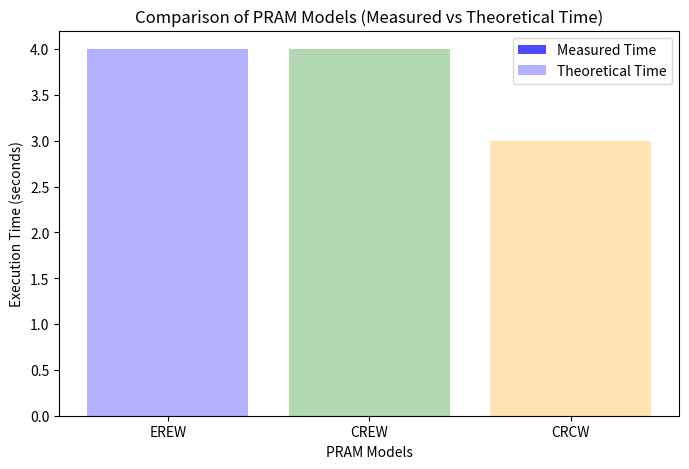
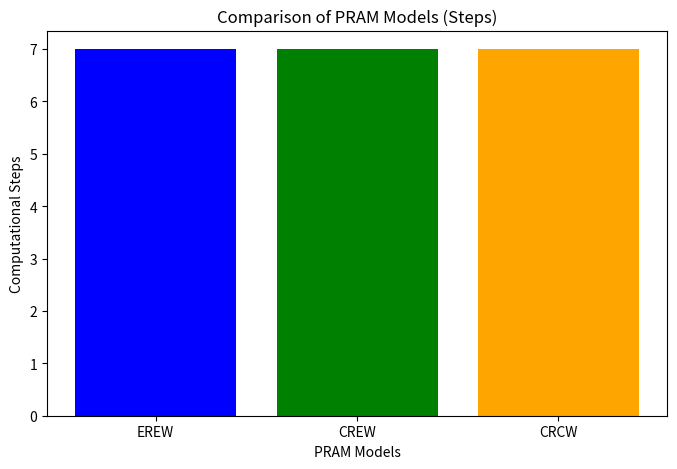

Reproduce these figures in Python, in order.
import time
import matplotlib.pyplot as plt
import math
import random

# EREW-PRAM Algorithm
def erew_max(array, num_processors):
    start_time = time.perf_counter()

    # Step 1: Divide array into chunks
    chunk_size = len(array) // num_processors
    local_max = []
    steps = 0  # Count computational steps

    # Step 2: Compute local maximums
    for i in range(num_processors):
        chunk = array[i * chunk_size : (i + 1) * chunk_size]
        local_max.append(max(chunk))
        steps += len(chunk) - 1  # Each chunk requires (chunk_size - 1) comparisons

    # Step 3: Reduce local maximums
    while len(local_max) > 1:
        next_level = []
        for i in range(0, len(local_max), 2):
            if i + 1 < len(local_max):
                next_level.append(max(local_max[i], local_max[i + 1]))
                steps += 1  # One comparison
            else:
                next_level.append(local_max[i])  # Handle odd case
        local_max = next_level

    end_time = time.perf_counter()
    execution_time = end_time - start_time
    return local_max[0], execution_time, steps

# CREW-PRAM Algorithm
def crew_max(array, num_processors):
    # Same logic as EREW, concurrent reads only affect implementation on hardware
    return erew_max(array, num_processors)

# CRCW-PRAM Algorithm
def crcw_max(array):
    start_time = time.perf_counter()
    steps = 0  # Count computational steps

    # Step 1: Pairwise comparisons
    while len(array) > 1:
        next_level = []
        for i in range(0, len(array), 2):
            if i + 1 < len(array):
                next_level.append(max(array[i], array[i + 1]))
                steps += 1  # One comparison
            else:
                next_level.append(array[i])  # Handle odd case
        array = next_level

    end_time = time.perf_counter()
    execution_time = end_time - start_time
    return array[0], execution_time, steps

# Function to calculate theoretical time complexity
def calculate_time_complexity(n, p):
    # EREW and CREW
    erew_time = n / p + math.log2(p)
    crew_time = n / p + math.log2(p)
    # CRCW
    crcw_time = math.log2(n)
    return erew_time, crew_time, crcw_time

# Test and Graphical Comparison
def compare_algorithms(array, num_processors):
    # Run all algorithms and record times and steps
    erew_result, erew_time, erew_steps = erew_max(array, num_processors)
    crew_result, crew_time, crew_steps = crew_max(array, num_processors)
    crcw_result, crcw_time, crcw_steps = crcw_max(array)

    # Verify correctness
    assert erew_result == crew_result == crcw_result, "Algorithms produced different results!"

    # Calculate theoretical time complexities
    n = len(array)
    erew_theoretical, crew_theoretical, crcw_theoretical = calculate_time_complexity(n, num_processors)

    # Display Results
    print(f"EREW-PRAM Maximum: {erew_result}, Time: {erew_time:.6f} seconds, Steps: {erew_steps}, Theoretical Time Complexity: {erew_theoretical:.2f}")
    print(f"CREW-PRAM Maximum: {crew_result}, Time: {crew_time:.6f} seconds, Steps: {crew_steps}, Theoretical Time Complexity: {crew_theoretical:.2f}")
    print(f"CRCW-PRAM Maximum: {crcw_result}, Time: {crcw_time:.6f} seconds, Steps: {crcw_steps}, Theoretical Time Complexity: {crcw_theoretical:.2f}")

    # Plot Results
    algorithms = ["EREW", "CREW", "CRCW"]
    times = [erew_time, crew_time, crcw_time]
    steps = [erew_steps, crew_steps, crcw_steps]
    theoretical_times = [erew_theoretical, crew_theoretical, crcw_theoretical]

    # Time Comparison Plot
    plt.figure(figsize=(8, 5))
    plt.bar(algorithms, times, color=['blue', 'green', 'orange'], alpha=0.7, label="Measured Time")
    plt.bar(algorithms, theoretical_times, color=['blue', 'green', 'orange'], alpha=0.3, label="Theoretical Time")
    plt.xlabel("PRAM Models")
    plt.ylabel("Execution Time (seconds)")
    plt.title("Comparison of PRAM Models (Measured vs Theoretical Time)")
    plt.legend()
    plt.show()

    # Steps Comparison Plot
    plt.figure(figsize=(8, 5))
    plt.bar(algorithms, steps, color=['blue', 'green', 'orange'])
    plt.xlabel("PRAM Models")
    plt.ylabel("Computational Steps")
    plt.title("Comparison of PRAM Models (Steps)")
    plt.show()

#A =  [random.randint(1, 999) for _ in range(9999)] #
A= [2, 4, 6, 8, 1, 3, 5, 7]
num_processors = 8
compare_algorithms(A, num_processors)
